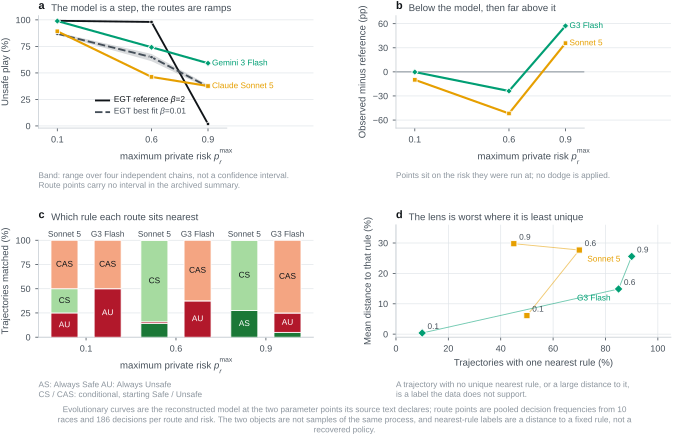

The data file committed next to this chart (first rows):
model, route, max_private_risk, frontier_unsafe_rate, frontier_unsafe_rate_interval, decisions, player_trajectories, theory_main_reference, theory_reported_best_fit, frontier_minus_theory_main_pp, frontier_minus_theory_best_fit_pp, mean_minimum_mismatch_rate, unique_classification_rate, fractional_nearest_AS, fractional_nearest_AU, fractional_nearest_CS, fractional_nearest_CAS
claude, anthropic/claude-sonnet-5@default, 0.1, 0.8925, none_in_artifact, 186, 20, 0.9915, 0.8697, -9.904, 2.279, 0.06102, 0.5, 0.0, 0.25, 0.25, 0.5
claude, anthropic/claude-sonnet-5@default, 0.6, 0.4624, none_in_artifact, 186, 20, 0.9805, 0.6488, -51.81, -18.64, 0.2768, 0.7, 0.1417, 0.01667, 0.8417, 0.0
claude, anthropic/claude-sonnet-5@default, 0.9, 0.3763, none_in_artifact, 186, 20, 0.01884, 0.3699, 35.75, 0.6485, 0.2977, 0.45, 0.275, 0.0, 0.725, 0.0
gemini, google/gemini-3-flash-preview, 0.1, 0.9892, none_in_artifact, 186, 20, 0.9915, 0.8697, -0.2267, 11.96, 0.003846, 0.1, 0.0, 0.5, 0.0, 0.5
gemini, google/gemini-3-flash-preview, 0.6, 0.7419, none_in_artifact, 186, 20, 0.9805, 0.6488, -23.86, 9.312, 0.1487, 0.85, 0.0, 0.375, 0.0, 0.625
gemini, google/gemini-3-flash-preview, 0.9, 0.5914, none_in_artifact, 186, 20, 0.01884, 0.3699, 57.26, 22.15, 0.2559, 0.9, 0.05, 0.2, 0.0, 0.75
